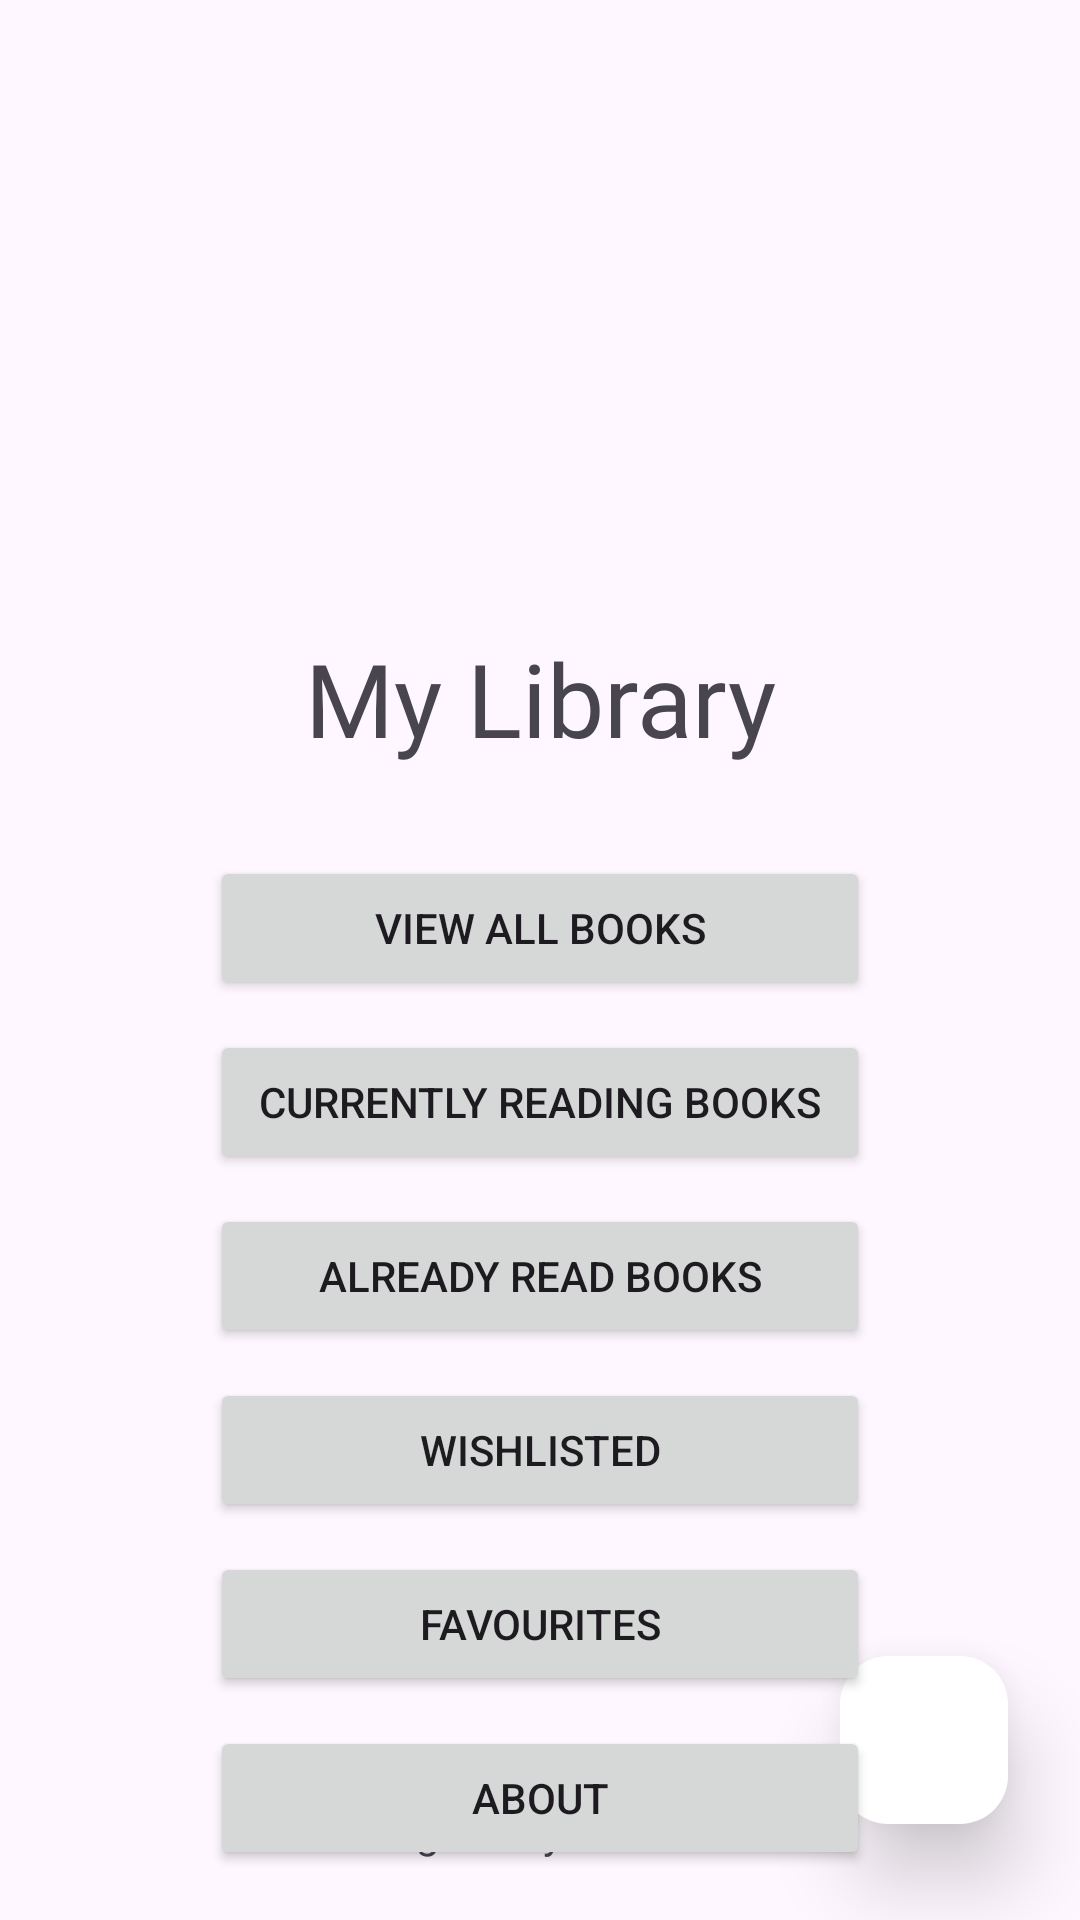

Here is an Android app screen rendered from its layout file. Give the layout XML and the strings, colors and styles it references.
<!-- AndroidManifest.xml: application theme Theme.MyLibrary -->
<!-- res/layout/activity_main.xml -->
<?xml version="1.0" encoding="utf-8"?>
<androidx.constraintlayout.widget.ConstraintLayout xmlns:android="http://schemas.android.com/apk/res/android"
    xmlns:app="http://schemas.android.com/apk/res-auto"
    xmlns:tools="http://schemas.android.com/tools"
    android:id="@+id/outside"
    android:layout_width="match_parent"
    android:layout_height="match_parent"
    tools:context=".MainActivity">

    <ImageView
        android:id="@+id/dp"
        android:layout_width="150dp"
        android:layout_height="150dp"
        android:layout_marginTop="30dp"
        android:src="@mipmap/ic_logo"
        app:layout_constraintEnd_toEndOf="parent"
        app:layout_constraintStart_toStartOf="parent"
        app:layout_constraintTop_toTopOf="parent" />

    <TextView
        android:id="@+id/txtTitle"
        android:layout_width="wrap_content"
        android:layout_height="wrap_content"
        android:layout_marginTop="30dp"
        android:fontFamily="@font/advent_pro_light"
        android:text="My Library"
        android:textSize="34sp"
        app:layout_constraintEnd_toEndOf="parent"
        app:layout_constraintStart_toStartOf="parent"
        app:layout_constraintTop_toBottomOf="@+id/dp" />

    <Button
        android:id="@+id/btnAllBooks"
        android:layout_width="220dp"
        android:layout_height="wrap_content"
        android:layout_marginTop="30dp"
        android:text="View All Books"
        app:layout_constraintEnd_toEndOf="parent"
        app:layout_constraintStart_toStartOf="parent"
        app:layout_constraintTop_toBottomOf="@+id/txtTitle" />

    <Button
        android:id="@+id/btnCurrent"
        android:layout_width="220dp"
        android:layout_height="wrap_content"
        android:layout_marginTop="10dp"
        android:text="Currently Reading Books"
        app:layout_constraintEnd_toEndOf="@+id/btnAllBooks"
        app:layout_constraintStart_toStartOf="@+id/btnAllBooks"
        app:layout_constraintTop_toBottomOf="@+id/btnAllBooks" />

    <Button
        android:id="@+id/btnRead"
        android:layout_width="220dp"
        android:layout_height="wrap_content"
        android:layout_marginTop="10dp"
        android:text="Already Read Books"
        app:layout_constraintEnd_toEndOf="@+id/btnCurrent"
        app:layout_constraintStart_toStartOf="@+id/btnCurrent"
        app:layout_constraintTop_toBottomOf="@+id/btnCurrent" />

    <Button
        android:id="@+id/btnWish"
        android:layout_width="220dp"
        android:layout_height="wrap_content"
        android:layout_marginTop="10dp"
        android:text="Wishlisted"
        app:layout_constraintEnd_toEndOf="@+id/btnRead"
        app:layout_constraintStart_toStartOf="@+id/btnRead"
        app:layout_constraintTop_toBottomOf="@+id/btnRead" />

    <Button
        android:id="@+id/btnFav"
        android:layout_width="220dp"
        android:layout_height="wrap_content"
        android:layout_marginTop="10dp"
        android:text="Favourites"
        app:layout_constraintEnd_toEndOf="@+id/btnWish"
        app:layout_constraintStart_toStartOf="@+id/btnWish"
        app:layout_constraintTop_toBottomOf="@+id/btnWish" />

    <Button
        android:id="@+id/btnAbout"
        android:layout_width="220dp"
        android:layout_height="wrap_content"
        android:layout_marginTop="10dp"
        android:text="About"
        app:layout_constraintEnd_toEndOf="@+id/btnFav"
        app:layout_constraintStart_toStartOf="@+id/btnFav"
        app:layout_constraintTop_toBottomOf="@+id/btnFav" />

    <TextView
        android:id="@+id/copyright"
        android:layout_width="wrap_content"
        android:layout_height="wrap_content"
        android:layout_marginBottom="20dp"
        android:text="Designed by someone"
        app:layout_constraintBottom_toBottomOf="parent"
        app:layout_constraintEnd_toEndOf="parent"
        app:layout_constraintStart_toStartOf="parent" />

    <include layout="@layout/floating_menu" />


</androidx.constraintlayout.widget.ConstraintLayout>
<!-- res/layout/floating_menu.xml (included above) -->
<?xml version="1.0" encoding="utf-8"?>
<RelativeLayout xmlns:android="http://schemas.android.com/apk/res/android"
    xmlns:app="http://schemas.android.com/apk/res-auto"
    android:layout_width="match_parent"
    android:layout_height="match_parent"
    android:focusableInTouchMode="true"
    android:id="@+id/menu">

    <TextView
        android:id="@+id/txtAdd"
        android:layout_width="wrap_content"
        android:layout_height="wrap_content"
        android:layout_alignParentEnd="true"
        android:layout_alignParentBottom="true"
        android:layout_marginEnd="88dp"
        android:layout_marginBottom="116dp"
        android:background="#212121"
        android:padding="8dp"
        android:text="Add Book"
        android:textColor="#ffffff"
        android:visibility="invisible" />


    <com.google.android.material.floatingactionbutton.FloatingActionButton
        android:id="@+id/fabAddBook"
        android:layout_width="wrap_content"
        android:layout_height="wrap_content"
        android:layout_alignParentBottom="true"
        android:layout_alignParentEnd="true"
        android:layout_marginBottom="106dp"
        android:layout_marginEnd="24dp"
        android:background="?android:attr/selectableItemBackground"
        android:clickable="true"
        android:elevation="16dp"
        android:focusable="true"
        android:visibility="invisible"
        app:backgroundTint="#ffffff"
        app:pressedTranslationZ="12dp"
        app:srcCompat="@drawable/ic_add_book" />

    <com.google.android.material.floatingactionbutton.FloatingActionButton
        android:id="@+id/fab"
        android:layout_width="wrap_content"
        android:layout_height="wrap_content"
        android:layout_alignParentBottom="true"
        android:layout_alignParentEnd="true"
        android:layout_marginBottom="32dp"
        android:layout_marginEnd="24dp"
        android:background="?android:attr/selectableItemBackground"
        android:clickable="true"
        android:elevation="16dp"
        android:focusable="true"
        android:visibility="visible"
        app:backgroundTint="#ffffff"
        app:pressedTranslationZ="12dp"
        app:srcCompat="@drawable/ic_plus"
        android:contentDescription="TODO" />

</RelativeLayout>
<!-- resources referenced by this layout -->
<resources>
  <!-- drawable ic_add_book (drawable-anydpi) -->
  <vector xmlns:android="http://schemas.android.com/apk/res/android"
      android:width="24dp"
      android:height="24dp"
      android:viewportWidth="24"
      android:viewportHeight="24"
      android:tint="#000000"
      android:alpha="0.8">
    <path
        android:fillColor="@android:color/white"
        android:pathData="M12,5.5l6,4.5v1c0.7,0 1.37,0.1 2,0.29V9l-8,-6L4,9v12h7.68c-0.3,-0.62 -0.5,-1.29 -0.6,-2H6v-9L12,5.5z"/>
    <path
        android:fillColor="@android:color/white"
        android:pathData="M18,13c-2.76,0 -5,2.24 -5,5s2.24,5 5,5s5,-2.24 5,-5S20.76,13 18,13zM21,18.5h-2.5V21h-1v-2.5H15v-1h2.5V15h1v2.5H21V18.5z"/>
  </vector>
  <style name="Theme.MyLibrary" parent="Base.Theme.MyLibrary" />
  <style name="Base.Theme.MyLibrary" parent="Theme.Material3.DayNight">
          
          
      </style>
</resources>
